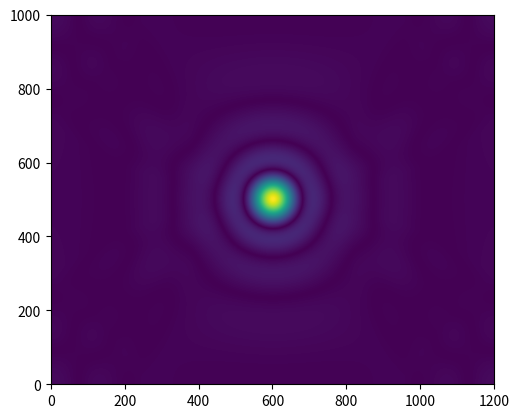

This figure's Python source:
# -*- coding: utf-8 -*-
"""
Created on Mon Apr  4 23:02:09 2022

[redacted]
"""
import numpy as np
import matplotlib.pyplot as plt
import math,cmath
from scipy.fftpack import fft,ifft,fft2,ifft2,fftshift,ifftshift

def Le_polar(m_x,m_y):
    #returns polar coordinates given cartesian ones
    r = np.sqrt(m_x*m_x+m_y*m_y)
    theta = np.arctan2(m_y,m_x)
    return r,theta


def Le_delta_phase(coefficients_st, m_r, m_t):
    #calculate change of phase at given point (r,theta)
    #use zernike polynomials with given coeff
    #input is in form of an array of rad,theta for all points under consideration
    a = coefficients_st
    Z1  =  a[0]  * 1*(np.cos(m_t)**2+np.sin(m_t)**2)
    Z2  =  a[1]  * 2*m_r*np.cos(m_t)
    Z3  =  a[2]  * 2*m_r*np.sin(m_t)
    Z4  =  a[3]  * np.sqrt(3)*(2*m_r**2-1)
    Z5  =  a[4]  * np.sqrt(6)*m_r**2*np.sin(2*m_t)
    Z6  =  a[5]  * np.sqrt(6)*m_r**2*np.cos(2*m_t)
    Z7  =  a[6]  * np.sqrt(8)*(3*m_r**2-2)*m_r*np.sin(m_t)
    Z8  =  a[7]  * np.sqrt(8)*(3*m_r**2-2)*m_r*np.cos(m_t)
    Z9  =  a[8]  * np.sqrt(8)*m_r**3*np.sin(3*m_t)
    Z10 =  a[9] * np.sqrt(8)*m_r**3*np.cos(3*m_t)
    Z11 =  a[10] * np.sqrt(5)*(1-6*m_r**2+6*m_r**4)
    Z12 =  a[11] * np.sqrt(10)*(4*m_r**2-3)*m_r**2*np.cos(2*m_t)
    Z13 =  a[12] * np.sqrt(10)*(4*m_r**2-3)*m_r**2*np.sin(2*m_t)
    Z14 =  a[13] * np.sqrt(10)*m_r**4*np.cos(4*m_t)
    Z15 =  a[14] * np.sqrt(10)*m_r**4*np.sin(4*m_t)
    Z16 =  a[15] * np.sqrt(12)*(10*m_r**4-12*m_r**2+3)*m_r*np.cos(m_t)
    Z17 =  a[16] * np.sqrt(12)*(10*m_r**4-12*m_r**2+3)*m_r*np.sin(m_t)
    Z18 =  a[17] * np.sqrt(12)*(5*m_r**2-4)*m_r**3*np.cos(3*m_t)
    Z19 =  a[18] * np.sqrt(12)*(5*m_r**2-4)*m_r**3*np.sin(3*m_t)
    Z20 =  a[19] * np.sqrt(12)*m_r**5*np.cos(5*m_t)
    Z21 =  a[20] * np.sqrt(12)*m_r**5*np.sin(5*m_t)
    Z22 =  a[21] * np.sqrt(7)*(20*m_r**6-30*m_r**4+12*m_r**2-1)
    Z23 =  a[22] * np.sqrt(14)*(15*m_r**4-20*m_r**2+6)*m_r**2*np.sin(2*m_t)
    Z24 =  a[23] * np.sqrt(14)*(15*m_r**4-20*m_r**2+6)*m_r**2*np.cos(2*m_t)
    Z25 =  a[24] * np.sqrt(14)*(6*m_r**2-5)*m_r**4*np.sin(4*m_t)
    Z26 =  a[25] * np.sqrt(14)*(6*m_r**2-5)*m_r**4*np.cos(4*m_t)
    Z27 =  a[26] * np.sqrt(14)*m_r**6*np.sin(6*m_t)
    Z28 =  a[27] * np.sqrt(14)*m_r**6*np.cos(6*m_t)
    Z29 =  a[28] * 4*(35*m_r**6-60*m_r**4+30*m_r**2-4)*m_r*np.sin(m_t)
    Z30 =  a[29] * 4*(35*m_r**6-60*m_r**4+30*m_r**2-4)*m_r*np.cos(m_t)
    Z31 =  a[30] * 4*(21*m_r**4-30*m_r**2+10)*m_r**3*np.sin(3*m_t)
    Z32 =  a[31] * 4*(21*m_r**4-30*m_r**2+10)*m_r**3*np.cos(3*m_t)
    Z33 =  a[32] * 4*(7*m_r**2-6)*m_r**5*np.sin(5*m_t)
    Z34 =  a[33] * 4*(7*m_r**2-6)*m_r**5*np.cos(5*m_t)
    Z35 =  a[34] * 4*m_r**7*np.sin(7*m_t)
    Z36 =  a[35] * 4*m_r**7*np.cos(7*m_t)
    Z37 =  a[36] * 3*(70*m_r**8-140*m_r**6+90*m_r**4-20*m_r**2+1)
    
    ans = Z1 + Z2 +  Z3+  Z4+  Z5+  Z6+  Z7+  Z8+  Z9+ Z10+ Z11+ Z12+ Z13+ Z14+ Z15+ Z16+ Z17+ Z18+ Z19+Z20+ Z21+ Z22+ Z23+ Z24+ Z25+ Z26+ Z27+ Z28+ Z29+Z30+ Z31+ Z32+ Z33+ Z34+ Z35+ Z36+ Z37
    return ans

#define function which returns exit pupil radius
def Le_exit_pupil_radius(aperture, f, wavelength, pixel, side):
    theta_pixel = side*pixel/f
    theta_screen = wavelength/aperture
    radius = int(theta_pixel/2/theta_screen)
    return radius



#define pupil function
def Le_pupil_function(l, b, rpupil, r_coefficients_st):
    r = 1
    m_pupil_matrix = np.zeros([l, b], dtype=complex)
    #final array containing value of pupilfunc at each point
    #mask function
    r_x = np.linspace(-r, r, 2*rpupil)
    r_y = np.linspace(-r, r, 2*rpupil)
    [m_X, m_Y] = np.meshgrid(r_x, r_y)#store values of x,y coordinates in X,Y
    m_rad,m_theta = Le_polar(m_X, m_Y)
    m_M = 1*(np.sin(m_theta)**2 + np.cos(m_theta)**2)
    
    m_M[m_rad > 1] = 0
    #phase modulation
    m_A = np.exp(1*cmath.sqrt(-1)*Le_delta_phase(r_coefficients_st, m_rad, m_theta), dtype=complex)
    m_pupil_center = m_M*m_A
    m_pupil_matrix[l//2-rpupil+1:l//2+rpupil+1,b//2-rpupil+1:b//2+rpupil+1] = m_pupil_center
    return m_pupil_matrix

#define PSF
def Le_PSF(m_pupil):
    #fourier transform of pupil function
    m_psf = fftshift(fft2(ifftshift(m_pupil)))
    m_psf = np.abs(m_psf)**2
    return m_psf/m_psf.sum()
    
#define OTF
def Le_OTF(m_psf):
    #fourier transform of psf
    m_otf = fftshift(fft2(ifftshift(m_psf)))
    m_otf = m_otf/abs(m_otf.max())
    return m_otf


#define MTF
def Le_MTF(m_otf):
    return np.abs(m_otf)



#__main__


#given variables in metres
APERTURE = 0.08
FOCUS = 0.8
WAVELENGTH = 550*10**(-9)
PIXEL_SIZE = 5*10**(-6)
LENGTH = 1000 #sensor length
BREADTH = 1200 #sensor width
r_coefficients_st = np.zeros(37)#zernike coefficients for phase modulation



r_coefficients_st[0] = 6.54080697
r_coefficients_st[3] = 3.77411473
r_coefficients_st[10] = -0.00172336
r_coefficients_st[21] = -0.00000190




#calculations
pupil_radius = Le_exit_pupil_radius(APERTURE,FOCUS,WAVELENGTH,PIXEL_SIZE,(LENGTH+BREADTH)/2)
m_pupil = Le_pupil_function(LENGTH,BREADTH,pupil_radius,r_coefficients_st)
m_psf = Le_PSF(m_pupil)
m_otf = Le_OTF(m_psf)
m_mtf = Le_MTF(m_otf)


#plot figures
#plot psf 
plt.imshow(m_psf)
plt.xlim(500,700)
plt.ylim(400,600)
plt.show()

plt.imshow(m_psf)
plt.xlim(0,1200)
plt.ylim(0,1000)
plt.show()
'''
plt.plot(m_psf[499])
plt.xlim(500,700)
plt.show()
'''
#plot mtf

plt.imshow(m_mtf)
plt.xlim(0,1200)
plt.ylim(0,1000)
plt.show()
'''
plt.plot(m_mtf[499])
plt.xlim(0,1200)
plt.show()
'''

    

    
    
    
    
    
    
    
    
    
    